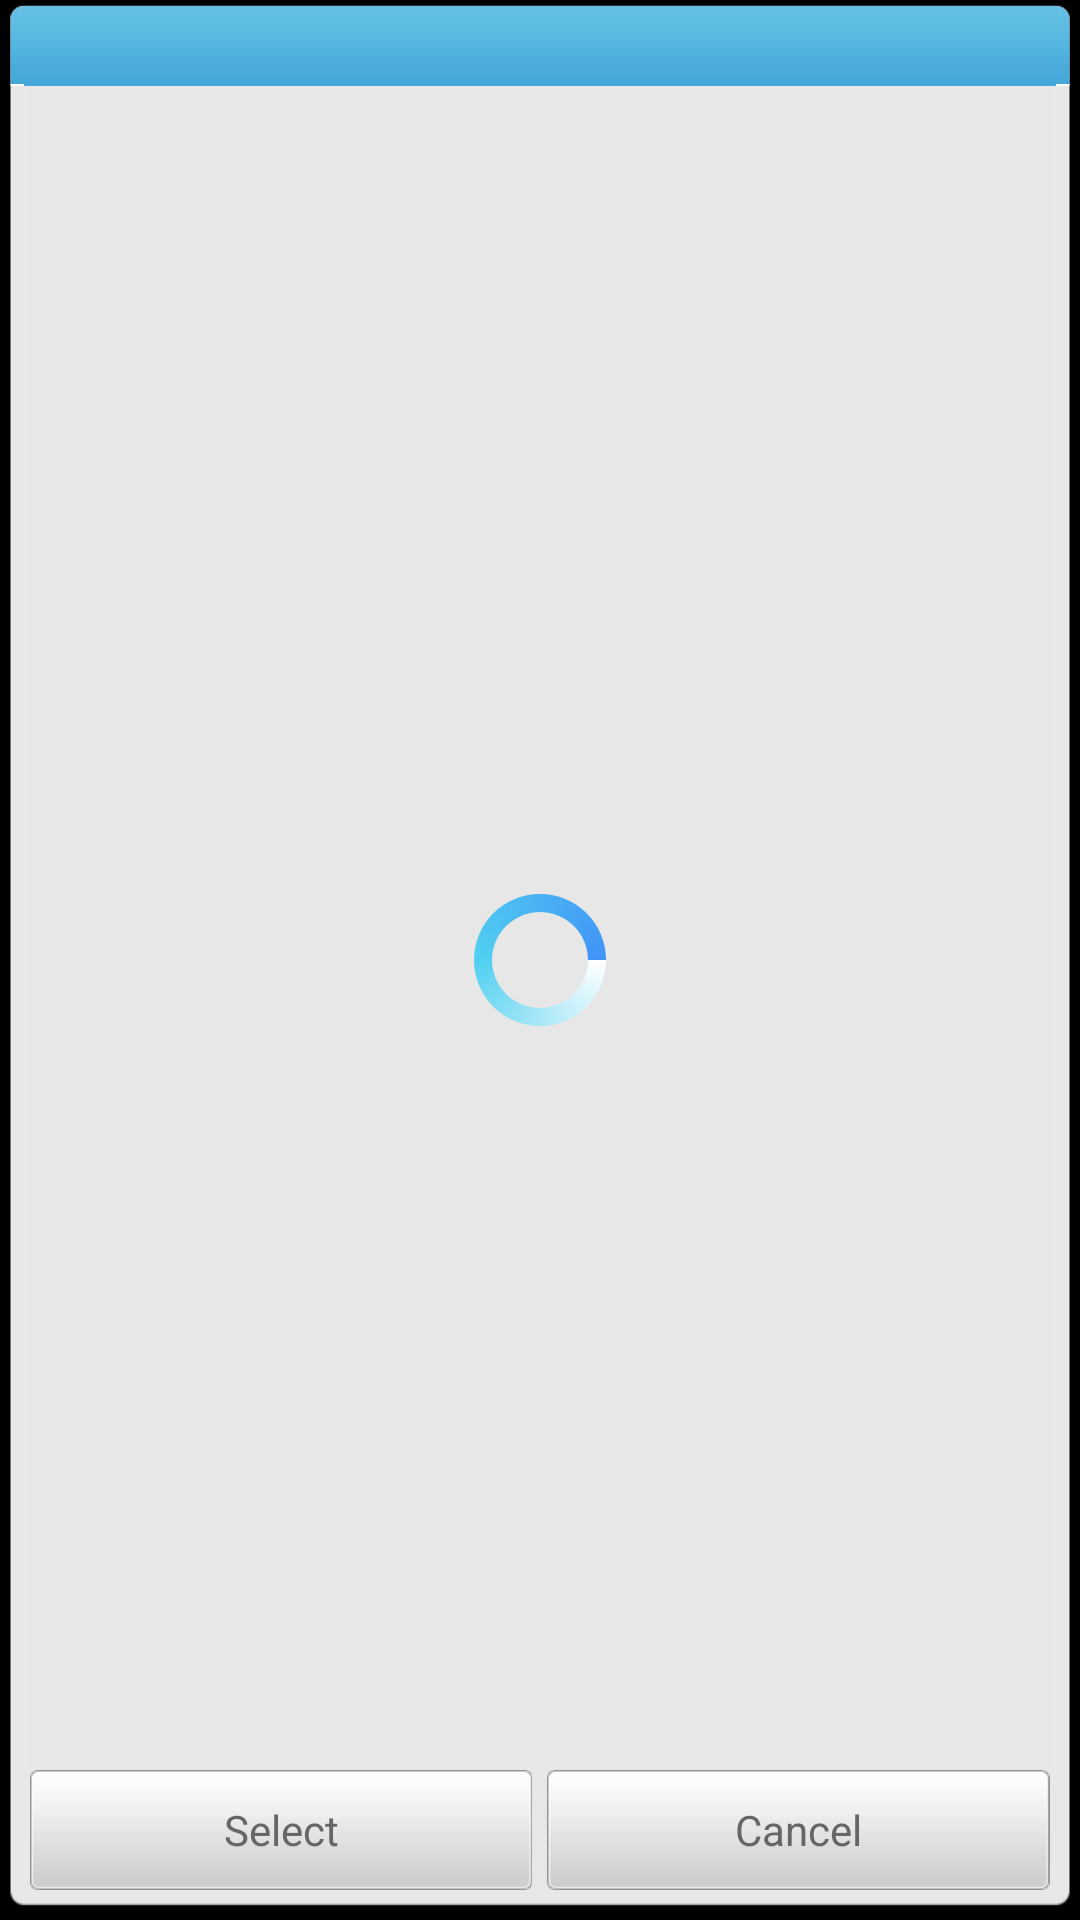

Layout XML and referenced resources for this Android screen:
<!-- AndroidManifest.xml: application theme android:Theme.Black.NoTitleBar -->
<!-- res/layout/dialog_list.xml -->
<?xml version="1.0" encoding="utf-8"?>
<RelativeLayout xmlns:android="http://schemas.android.com/apk/res/android"
    android:layout_width="fill_parent"
    android:layout_height="fill_parent"
    android:orientation="vertical" >
    <LinearLayout xmlns:android="http://schemas.android.com/apk/res/android"
    android:layout_width="fill_parent"
    android:layout_height="fill_parent"
    android:background="@drawable/dialog_content_bg"
    android:orientation="vertical" >

    <LinearLayout
        android:layout_width="fill_parent"
        android:layout_height="wrap_content"
        android:background="@drawable/dialog_title"
        android:gravity="center" >

        <TextView
            android:id="@+id/dialog_title_msg"
            android:layout_width="wrap_content"
            android:layout_height="wrap_content"
            android:textColor="#ffffffff"
            android:textSize="18.0dip" />
    </LinearLayout>

    <ListView
        android:id="@+id/dialog_list_items"
        android:layout_width="fill_parent"
        android:layout_height="wrap_content"
        android:layout_marginTop="-10dp"
        android:layout_weight="1.0"
        android:cacheColorHint="#00000000"
        android:padding="10.0dip" />
    
    <LinearLayout
            android:layout_width="fill_parent"
            android:layout_height="50.0dip"
            android:background="#00000000"
            android:paddingBottom="10.0dip"
            android:paddingLeft="10.0dip"
            android:paddingRight="10.0dip" >

            <Button
                android:id="@+id/dialog_left_button_msg"
                android:layout_width="80.0dip"
                android:layout_height="40.0dip"
                android:layout_weight="1.0"
                gravity="center_vertical"
                android:background="@drawable/btn_toolbar_bg"
                android:textColor="#ff666666"
                android:text="@string/select" />

            <Button
                android:id="@+id/dialog_right_button_msg"
                android:layout_width="80.0dip"
                android:layout_height="40.0dip"
                android:layout_marginLeft="5.0dip"
                android:layout_weight="1.0"
                gravity="center_vertical"
                android:background="@drawable/btn_toolbar_bg"
                android:textColor="#ff666666"
                android:text="@string/cancel" />
        </LinearLayout>
</LinearLayout>

    <ProgressBar
        android:id="@+id/drag_list_progress"
        android:layout_width="wrap_content"
        android:layout_height="wrap_content"
        android:layout_centerInParent="true"
        android:indeterminateDrawable="@drawable/progress_normal"
        />
</RelativeLayout>
<!-- resources referenced by this layout -->
<resources>
  <!-- drawable btn_toolbar_bg (drawable) -->
  <?xml version="1.0" encoding="utf-8"?>
  <selector
    xmlns:android="http://schemas.android.com/apk/res/android">
      <item android:state_enabled="false" android:drawable="@drawable/btn_toolbar_disabled" />
      <item android:state_pressed="true" android:drawable="@drawable/btn_toolbar_hover" />
      <item android:state_focused="true" android:state_window_focused="true" android:drawable="@drawable/btn_toolbar_hover" />
      <item android:drawable="@drawable/btn_toolbar" />
  </selector>
  <!-- drawable progress_normal (drawable) -->
  <?xml version="1.0" encoding="utf-8"?>
      <rotate xmlns:android="http://schemas.android.com/apk/res/android"  
      android:fromDegrees="0"  
      android:pivotX="50%"  
      android:pivotY="50%"  
      android:toDegrees="360" >  
      <shape  
          android:innerRadiusRatio="3"  
          android:shape="ring"  
          android:thicknessRatio="8"  
          android:useLevel="false" >  
          <gradient  
              android:centerColor="#51D0F0"  
              android:centerY="0.50"  
              android:endColor="#4093F7"  
              android:startColor="#FFFFFF"  
              android:type="sweep"  
              android:useLevel="false" />  
      </shape>  
  </rotate>
  <string name="cancel">Cancel</string>
  <string name="select">Select</string>
</resources>
